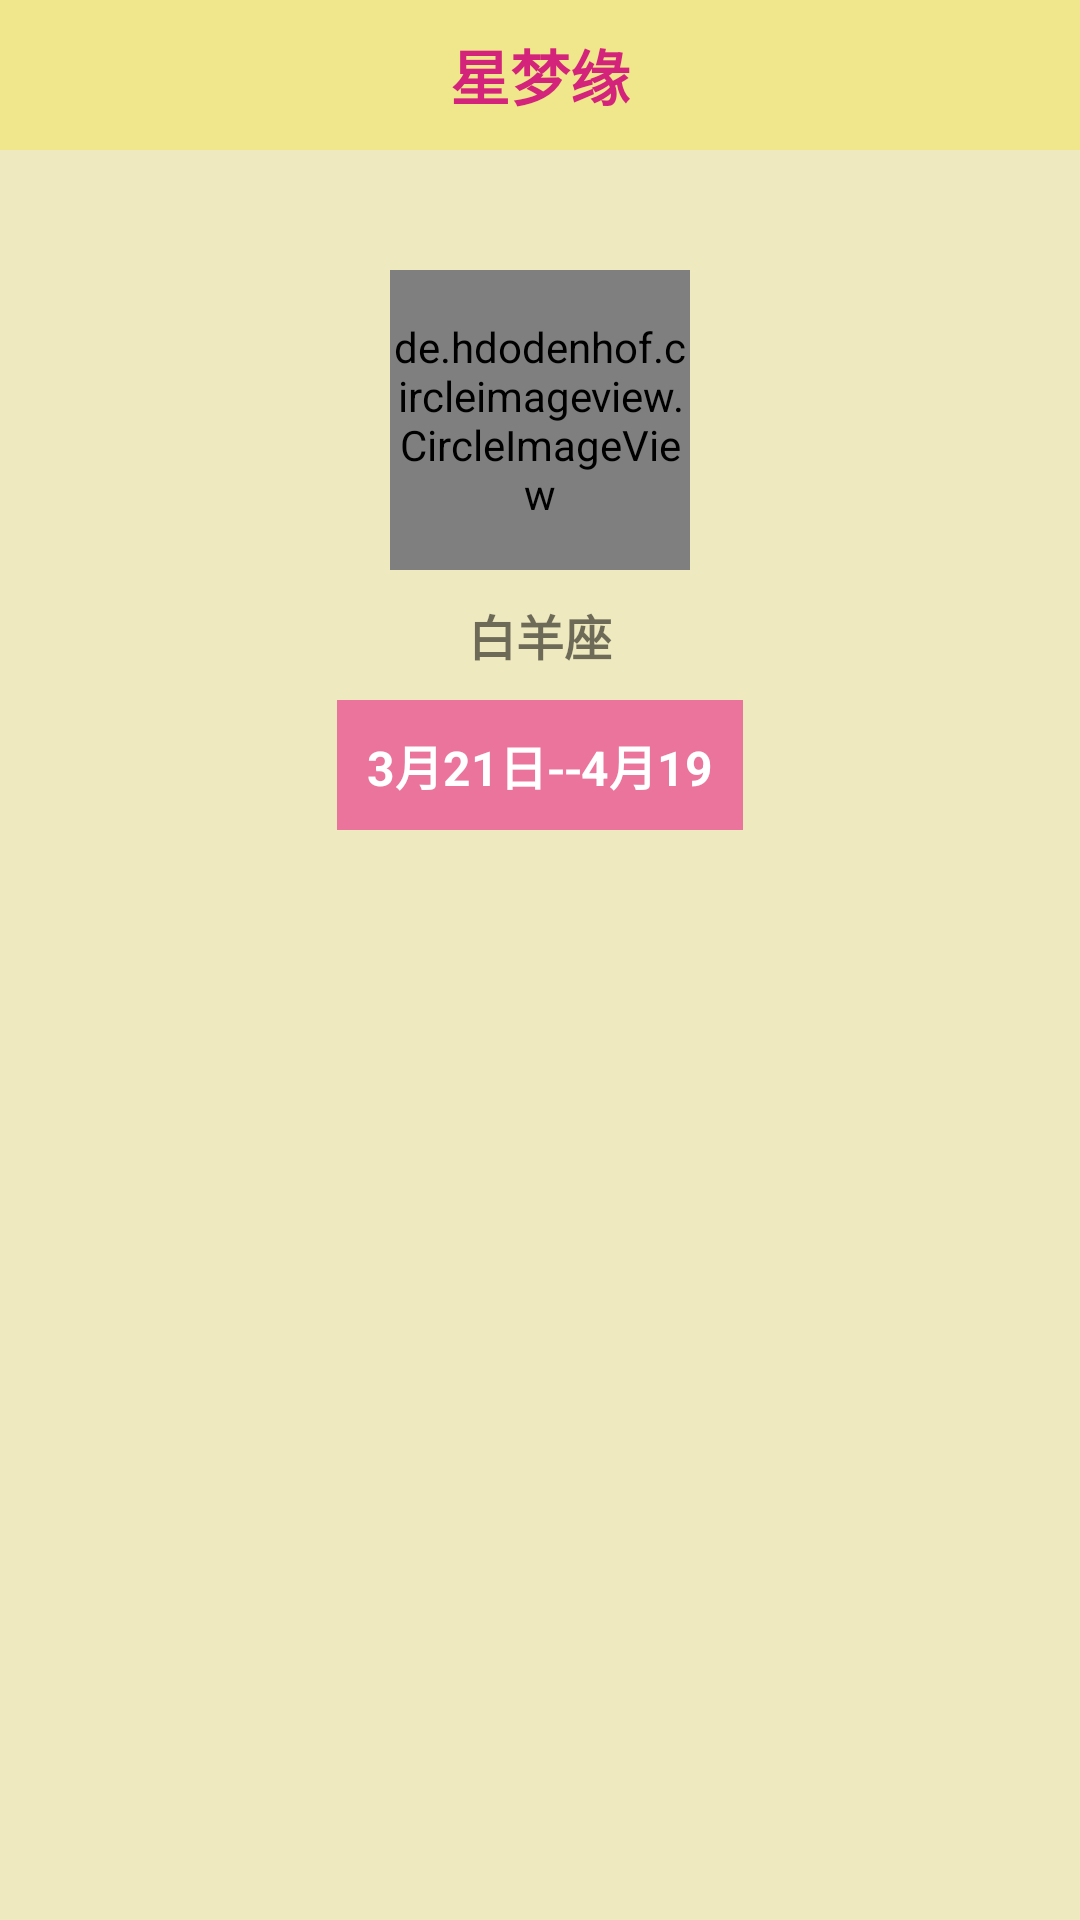

Reconstruct the res/layout file that produces this screen, plus the resources it refers to.
<!-- AndroidManifest.xml: application theme statusBar -->
<!-- res/layout/activity_star_analysis.xml -->
<?xml version="1.0" encoding="utf-8"?>
<LinearLayout xmlns:android="http://schemas.android.com/apk/res/android"
    xmlns:tools="http://schemas.android.com/tools"
    android:layout_width="match_parent"
    android:layout_height="match_parent"
    xmlns:app="http://schemas.android.com/apk/res-auto"
    android:orientation="vertical"
    android:background="@color/bgyellow"
    tools:context=".starfrag.StarAnalysisActivity">
    <include layout="@layout/title_layout"/>

    <de.hdodenhof.circleimageview.CircleImageView
        android:id="@+id/staranalysis_iv"
        android:layout_width="100dp"
        android:layout_height="100dp"
        android:layout_marginTop="40dp"
        android:layout_gravity="center"
        app:civ_border_color="@color/lightpink"
        app:civ_border_width="2dp"
        android:src="@mipmap/ic_launcher"/>

    <TextView
        android:id="@+id/staranalysis_tv_name"
        android:layout_width="wrap_content"
        android:layout_height="wrap_content"
        android:layout_gravity="center"
        android:padding="10dp"
        android:textSize="16sp"
        android:textStyle="bold"
        android:text="白羊座" />

    <TextView
        android:id="@+id/staranalysis_tv_date"
        android:layout_width="wrap_content"
        android:layout_height="wrap_content"
        android:layout_gravity="center"
        android:padding="10dp"
        android:textSize="16sp"
        android:textStyle="bold"
        android:text="3月21日--4月19"
        android:background="@color/lightpink"
        android:textColor="@color/white"/>

    <ListView
        android:id="@+id/staranalysis_lv"
        android:layout_width="match_parent"
        android:layout_height="match_parent"
        android:layout_marginTop="20dp"
        android:divider="@null"
        android:dividerHeight="0dp"
        android:scrollbars="none" />

</LinearLayout>
<!-- res/layout/title_layout.xml (included above) -->
<?xml version="1.0" encoding="utf-8"?>
<RelativeLayout xmlns:android="http://schemas.android.com/apk/res/android"
    android:orientation="vertical"
    android:layout_width="match_parent"
    android:layout_height="50dp"
    android:background="@color/lightyellow">

    <TextView
        android:id="@+id/title_tv"
        android:layout_width="wrap_content"
        android:layout_height="wrap_content"
        android:text="星梦缘"
        android:textStyle="bold"
        android:textSize="20sp"
        android:layout_centerInParent="true"
        android:textColor="@color/pink"/>

    <ImageView
        android:id="@+id/title_iv_back"
        android:layout_width="wrap_content"
        android:layout_height="wrap_content"
        android:src="@mipmap/back"
        android:layout_centerVertical="true"
        android:layout_marginLeft="10dp"/>


</RelativeLayout>
<!-- resources referenced by this layout -->
<resources>
  <color name="bgyellow">#eee9bf</color>
  <color name="lightpink">#EB749C</color>
  <color name="lightyellow">#F0E68C</color>
  <color name="pink">#d4237a</color>
  <color name="white">#FFFFFF</color>
  <style name="statusBar" parent="AppTheme" />
  <style name="AppTheme" parent="Theme.AppCompat.Light.NoActionBar">
          
          <item name="colorPrimary">@color/colorPrimary</item>
          <item name="colorPrimaryDark">@color/colorPrimaryDark</item>
          <item name="colorAccent">@color/colorAccent</item>
      </style>
  <color name="colorPrimary">#008577</color>
  <color name="colorPrimaryDark">#00574B</color>
  <color name="colorAccent">#D81B60</color>
</resources>
